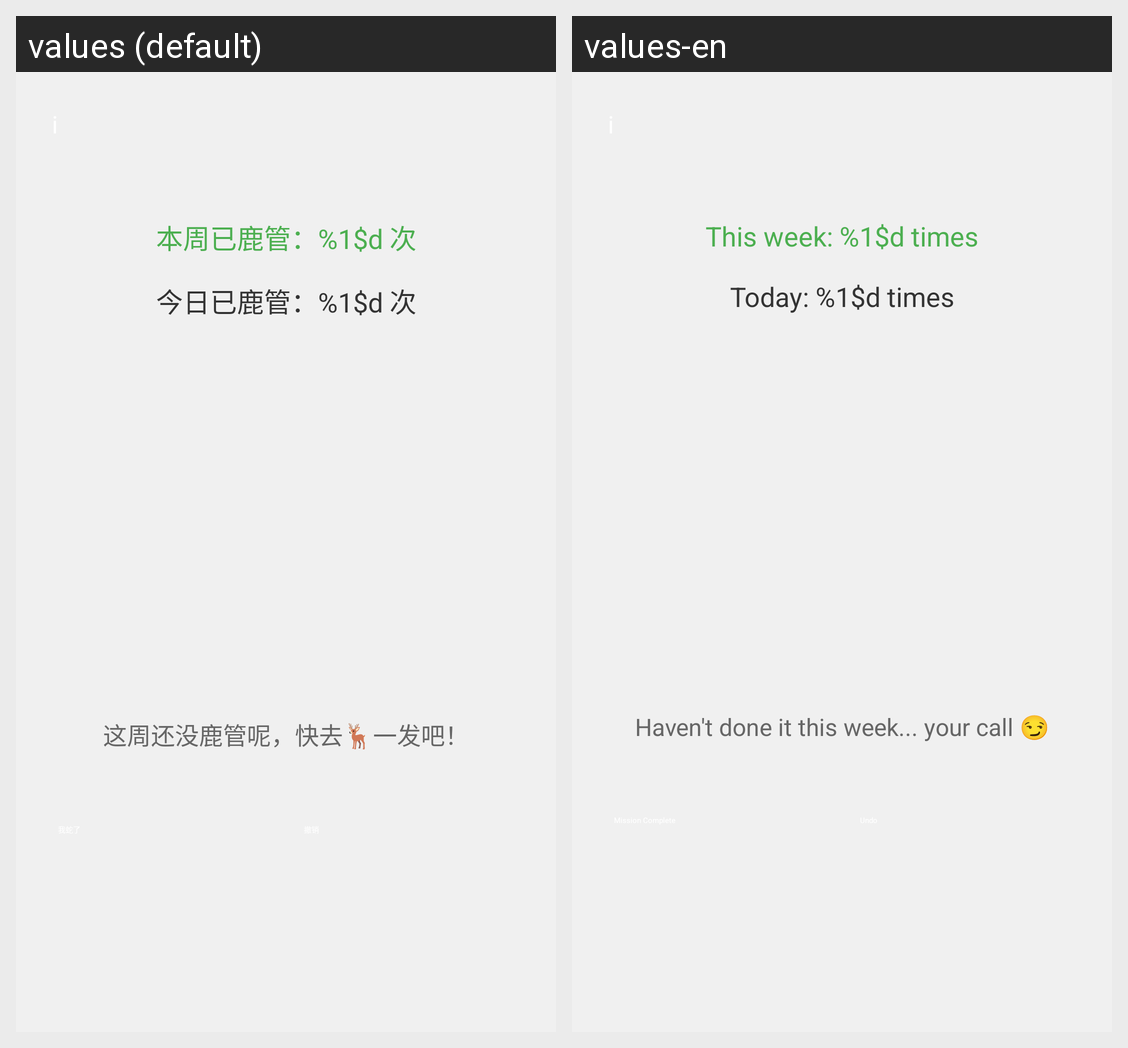

Locale-by-locale string values for the Android screen shown in this grid:
Android screen res/layout/fragment_checkin.xml rendered under 2 locales, left to right: values (default), values-en. Device: Nexus 5 (rendered at 1080×1920; each locale shown at half size, 540×960, under a caption strip naming it); theme Theme.HealthyLu.
Strings drawn on this screen, with the default value and each locale's value (text and hints the layout hard-codes, and strings that could not be matched under every locale, appear in the picture but are not listed):

week_count
  values: 本周已鹿管：%1$d 次
  values-en: This week: %1$d times

today_count
  values: 今日已鹿管：%1$d 次
  values-en: Today: %1$d times

reminder_0
  values: 这周还没鹿管呢，快去🦌一发吧！
  values-en: Haven't done it this week... your call 😏
